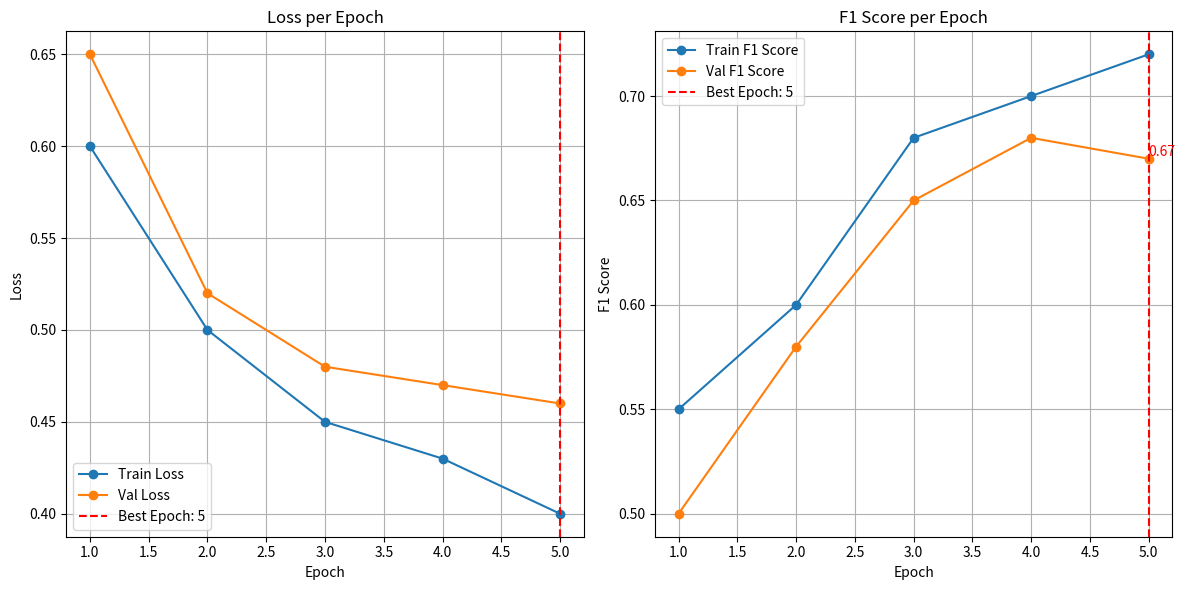
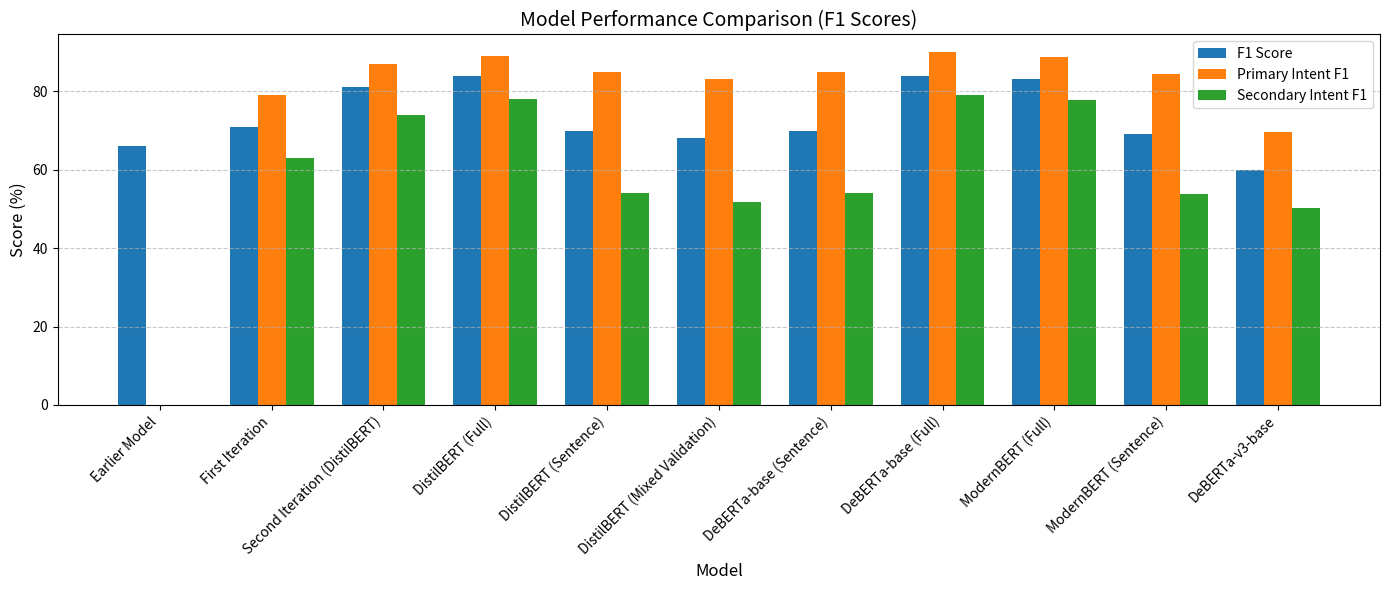
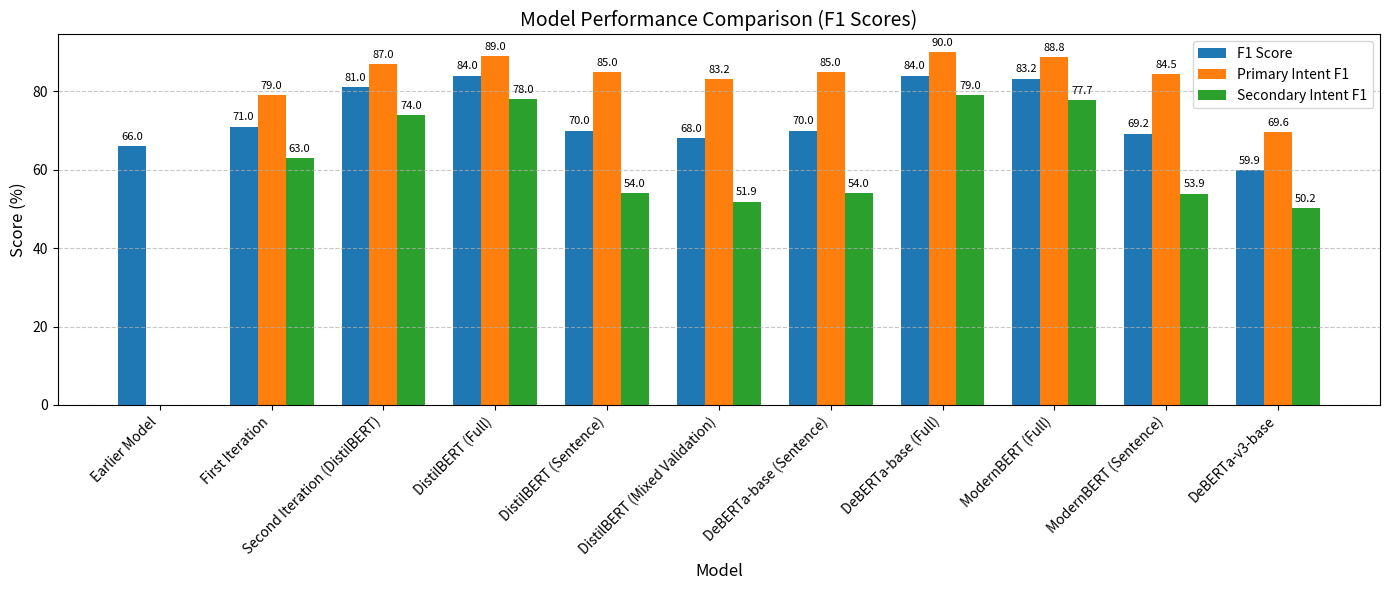

Source code (Python) for these figures, in order:
import matplotlib.pyplot as plt

# Sample placeholders (replace with your actual data)
# These lists should be filled with your real training logs
train_losses = [0.6, 0.5, 0.45, 0.43, 0.4]
val_losses = [0.65, 0.52, 0.48, 0.47, 0.46]
train_f1_scores = [0.55, 0.6, 0.68, 0.7, 0.72]
val_f1_scores = [0.5, 0.58, 0.65, 0.68, 0.67]

epochs = range(1, len(train_losses) + 1)

# Determine the best epoch (highest val F1, lowest val loss among top F1s)
max_f1 = max(val_f1_scores)
best_candidates = [i for i, f1 in enumerate(val_f1_scores) if f1 >= max_f1 - 0.01]
best_epoch = min(best_candidates, key=lambda i: val_losses[i]) + 1  # 1-based

# Plotting
plt.figure(figsize=(12, 6))

# Loss subplot
plt.subplot(1, 2, 1)
plt.plot(epochs, train_losses, label="Train Loss", marker='o')
plt.plot(epochs, val_losses, label="Val Loss", marker='o')
plt.axvline(best_epoch, color='r', linestyle='--', label=f'Best Epoch: {best_epoch}')
plt.title("Loss per Epoch")
plt.xlabel("Epoch")
plt.ylabel("Loss")
plt.legend()
plt.grid(True)

# F1 Score subplot
plt.subplot(1, 2, 2)
plt.plot(epochs, train_f1_scores, label="Train F1 Score", marker='o')
plt.plot(epochs, val_f1_scores, label="Val F1 Score", marker='o')
plt.axvline(best_epoch, color='r', linestyle='--', label=f'Best Epoch: {best_epoch}')
plt.text(best_epoch, val_f1_scores[best_epoch - 1],
         f"{val_f1_scores[best_epoch - 1]:.2f}",
         color='red', fontsize=10, ha='left', va='bottom')
plt.title("F1 Score per Epoch")
plt.xlabel("Epoch")
plt.ylabel("F1 Score")
plt.legend()
plt.grid(True)

plt.tight_layout()
plt.savefig("best_epoch_plot.png", dpi=300, bbox_inches='tight')
plt.show()


import matplotlib.pyplot as plt
import pandas as pd

# Data extracted from the image
data = {
    "Model": [
        "Earlier Model", "First Iteration", "Second Iteration (DistilBERT)",
        "DistilBERT (Full)", "DistilBERT (Sentence)",
        "DistilBERT (Mixed Validation)", "DeBERTa-base (Sentence)",
        "DeBERTa-base (Full)", "ModernBERT (Full)", "ModernBERT (Sentence)",
        "DeBERTa-v3-base"
    ],
    "F1 Score": [
        66, 71, 81,
        84, 70,
        68, 70,
        84, 83.24, 69.21,
        59.92
    ],
    "Primary Intent F1": [
        None, 79, 87,
        89, 85,
        83.19, 85,
        90, 88.81, 84.5,
        69.6
    ],
    "Secondary Intent F1": [
        None, 63, 74,
        78, 54,
        51.86, 54,
        79, 77.68, 53.92,
        50.24
    ]
}

# Create DataFrame
df = pd.DataFrame(data)

# Plot histogram
fig, ax = plt.subplots(figsize=(14, 6))
bar_width = 0.25
x = range(len(df))

# Plotting each F1 type
ax.bar([i - bar_width for i in x], df["F1 Score"], width=bar_width, label="F1 Score")
ax.bar(x, df["Primary Intent F1"], width=bar_width, label="Primary Intent F1")
ax.bar([i + bar_width for i in x], df["Secondary Intent F1"], width=bar_width, label="Secondary Intent F1")

# Add labels and legend
ax.set_xlabel("Model", fontsize=12)
ax.set_ylabel("Score (%)", fontsize=12)
ax.set_title("Model Performance Comparison (F1 Scores)", fontsize=14)
ax.set_xticks(x)
ax.set_xticklabels(df["Model"], rotation=45, ha="right")
ax.legend()
ax.grid(axis="y", linestyle="--", alpha=0.7)

plt.tight_layout()
plt.show()

# Plot histogram with value labels on top
fig, ax = plt.subplots(figsize=(14, 6))
bar_width = 0.25
x = range(len(df))

# Bars
bars1 = ax.bar([i - bar_width for i in x], df["F1 Score"], width=bar_width, label="F1 Score")
bars2 = ax.bar(x, df["Primary Intent F1"], width=bar_width, label="Primary Intent F1")
bars3 = ax.bar([i + bar_width for i in x], df["Secondary Intent F1"], width=bar_width, label="Secondary Intent F1")

# Add value labels on top of bars
def add_labels(bars):
    for bar in bars:
        height = bar.get_height()
        if pd.notnull(height):
            ax.annotate(f'{height:.1f}', xy=(bar.get_x() + bar.get_width() / 2, height),
                        xytext=(0, 3), textcoords="offset points",
                        ha='center', va='bottom', fontsize=8)

add_labels(bars1)
add_labels(bars2)
add_labels(bars3)

# Formatting
ax.set_xlabel("Model", fontsize=12)
ax.set_ylabel("Score (%)", fontsize=12)
ax.set_title("Model Performance Comparison (F1 Scores)", fontsize=14)
ax.set_xticks(x)
ax.set_xticklabels(df["Model"], rotation=45, ha="right")
ax.legend()
ax.grid(axis="y", linestyle="--", alpha=0.7)

plt.tight_layout()
plt.show()